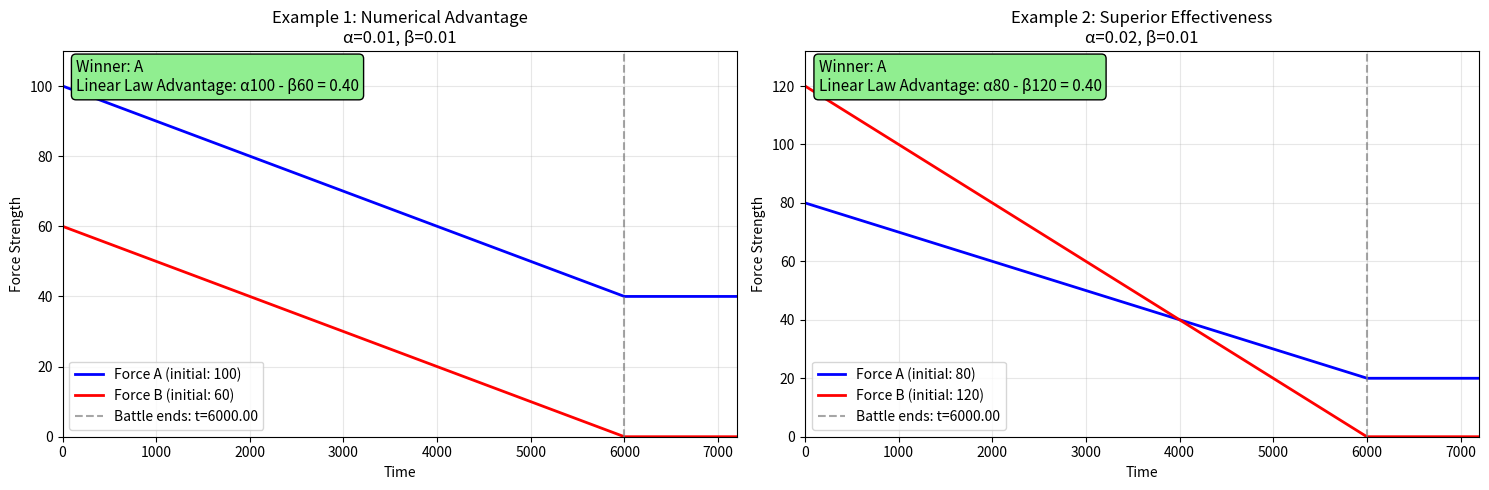

The matplotlib source for this figure:
import numpy as np
import matplotlib.pyplot as plt

class LanchesterLinear:
    """
    Implementation of Lanchester's Linear Law for ancient-style combat.

    The Linear Law assumes sequential combat where forces engage one-on-one.
    Forces decrease at constant rates: A(t) = A₀ - βt, B(t) = B₀ - αt
    Winner determined by effectiveness coefficients α, β and initial forces.
    """

    # Constants for numerical calculations
    EFFECTIVENESS_TOLERANCE = 1e-10  # Numerical tolerance for determining if alpha ≈ beta (equal effectiveness). Avoids floating-point comparison issues.
    FORCE_ZERO_TOLERANCE = 1e-12     # Tolerance for treating forces as zero. Much stricter than np.isclose defaults to preserve small detachments.
    TIME_EXTENSION_FACTOR = 1.2      # Extends time arrays 20% beyond battle end for better visualization of final states
    TIME_MINIMUM_EXTENSION = 1.0     # Minimum time extension for very short battles to ensure readable plots
    DEFAULT_TIME_POINTS = 1000       # Number of time points for trajectory calculations. Balances smoothness with performance.
    SIMPLE_TIME_EXTENSION = 1.5      # 50% time extension for simple analytical solution (needs more padding for linear trajectories)
    SIMPLE_MINIMUM_TIME = 2.0        # Minimum visualization time for simple solution to show force dynamics clearly
    LARGE_TIME_THRESHOLD = 1e15      # Times above this are treated as effectively infinite for numerical stability
    ELIMINATION_TIME_REL_TOL = 1e-12 # Relative tolerance when comparing elimination times (prevents floating tie flips)
    ELIMINATION_TIME_ABS_TOL = 1e-9  # Absolute tolerance for near-zero time comparisons

    # Constants for plotting and visualization
    PLOT_GRID_ALPHA = 0.3            # Grid transparency for clear visibility without overwhelming data
    PLOT_TEXT_Y_POSITION = 0.98      # Y position for info text in plot (top-right corner)
    PLOT_Y_AXIS_PADDING = 1.1        # Y-axis scaling factor to provide visual padding above maximum values

    def __init__(self, A0, B0, alpha, beta):
        """
        Initialize the combat scenario.

        Parameters:
        A0 (float): Initial strength of force A
        B0 (float): Initial strength of force B
        alpha (float): Effectiveness coefficient of A against B
        beta (float): Effectiveness coefficient of B against A
        """
        if A0 < 0 or B0 < 0:
            raise ValueError("Initial strengths must be non-negative.")
        if alpha < 0 or beta < 0:
            raise ValueError("Effectiveness coefficients must be non-negative.")
        self.A0 = A0
        self.B0 = B0
        self.alpha = alpha
        self.beta = beta

    def calculate_battle_outcome(self):
        """
        Calculate battle outcome based on Linear Law dynamics.

        Linear Law: A(t) = A₀ - βt, B(t) = B₀ - αt (constant attrition rates)
        Winner determined by who reaches zero first.

        Returns:
        tuple: (winner, remaining_strength, t_end)
        """
        # Immediate resolution when one or both sides start with zero strength
        a_initially_depleted = abs(self.A0) <= self.FORCE_ZERO_TOLERANCE
        b_initially_depleted = abs(self.B0) <= self.FORCE_ZERO_TOLERANCE

        if a_initially_depleted and b_initially_depleted:
            return 'Draw', 0.0, 0.0
        if a_initially_depleted:
            return 'B', self.B0, 0.0
        if b_initially_depleted:
            return 'A', self.A0, 0.0

        # Calculate when each force would be eliminated
        t_A_eliminated = self.A0 / self.beta if self.beta > 0 else np.inf
        t_B_eliminated = self.B0 / self.alpha if self.alpha > 0 else np.inf

        # Battle ends when first force is eliminated
        times_equal = np.isclose(
            t_A_eliminated,
            t_B_eliminated,
            rtol=self.ELIMINATION_TIME_REL_TOL,
            atol=self.ELIMINATION_TIME_ABS_TOL
        )

        if times_equal:
            t_end = max(t_A_eliminated, t_B_eliminated)
            winner = 'Draw'
            if np.isinf(t_end):
                remaining_strength = max(self.A0, self.B0)
            else:
                remaining_strength = 0.0
        elif t_A_eliminated < t_B_eliminated:
            t_end = t_A_eliminated
            winner = 'B'
            remaining_strength = max(0.0, self.B0 - self.alpha * t_end)
        else:
            t_end = t_B_eliminated
            winner = 'A'
            remaining_strength = max(0.0, self.A0 - self.beta * t_end)

        # Treat extremely large finite times as infinite for numerical stability
        if np.isfinite(t_end) and t_end > self.LARGE_TIME_THRESHOLD:
            t_end = np.inf

        return winner, remaining_strength, t_end

    def generate_force_trajectories(self, t):
        """
        Generate force strength trajectories over time using Linear Law.

        Linear Law: A(t) = A₀ - βt, B(t) = B₀ - αt until battle ends
        After battle end, winner maintains remaining strength, loser stays at zero.

        Parameters:
        t (array): Time array

        Returns:
        tuple: (A_t, B_t) arrays of force strengths
        """
        # Get battle outcome
        winner, remaining_strength, t_end = self.calculate_battle_outcome()

        # Initialize arrays
        A_t = np.zeros_like(t)
        B_t = np.zeros_like(t)

        for i, time_val in enumerate(t):
            if time_val <= t_end:
                # During battle: linear decrease (handle zero effectiveness explicitly)
                if self.beta == 0:
                    A_t[i] = self.A0  # No attrition if beta = 0
                else:
                    A_t[i] = max(0, self.A0 - self.beta * time_val)

                if self.alpha == 0:
                    B_t[i] = self.B0  # No attrition if alpha = 0
                else:
                    B_t[i] = max(0, self.B0 - self.alpha * time_val)
            else:
                # After battle: winner maintains remaining strength, loser stays at zero
                if winner == 'A':
                    A_t[i] = remaining_strength
                    B_t[i] = 0
                elif winner == 'B':
                    A_t[i] = 0
                    B_t[i] = remaining_strength
                else:  # Draw
                    A_t[i] = 0
                    B_t[i] = 0

        return A_t, B_t

    def analytical_solution(self, t_max=None):
        """
        Analytical solution for the Linear Law.

        Uses the Linear Law principle: αA(t) - βB(t) = αA₀ - βB₀ (true Linear Law invariant)

        Returns:
        dict: Contains time arrays, force strengths, battle end time, and winner
        """
        # Calculate battle outcome using helper method
        winner, remaining_strength, t_end = self.calculate_battle_outcome()

        # Create time array
        if t_max is None:
            if np.isinf(t_end):
                # For infinite battles (zero effectiveness), use a reasonable time window
                t_max = 10.0  # Show static forces for 10 time units
            else:
                t_max = max(t_end * self.TIME_EXTENSION_FACTOR, t_end + self.TIME_MINIMUM_EXTENSION)

        t = np.linspace(0, t_max, self.DEFAULT_TIME_POINTS)

        # Generate force trajectories using helper method
        A_t, B_t = self.generate_force_trajectories(t)

        # Calculate casualties
        if winner == 'A':
            A_casualties = self.A0 - remaining_strength
            B_casualties = self.B0
        elif winner == 'B':
            A_casualties = self.A0
            B_casualties = self.B0 - remaining_strength
        else:  # Draw
            if np.isinf(t_end):
                # Infinite stalemate: no attrition possible when both α=0 and β=0
                A_casualties = 0
                B_casualties = 0
            else:
                # Finite simultaneous elimination: both forces destroyed
                A_casualties = self.A0
                B_casualties = self.B0

        return {
            'time': t,
            'A': A_t,
            'B': B_t,
            'battle_end_time': t_end,
            'winner': winner,
            'remaining_strength': remaining_strength,
            'A_casualties': A_casualties,
            'B_casualties': B_casualties,
            'linear_advantage': self.alpha * self.A0 - self.beta * self.B0  # Linear Law insight: true invariant
        }

    def simple_analytical_solution(self, t_max=None):
        """
        Simplified analytical solution using the key Linear Law insight.

        Returns the same result as analytical_solution since the Linear Law
        is simpler than the Square Law.
        """
        return self.analytical_solution(t_max)

    def plot_battle(self, solution=None, title="Lanchester Linear Law", ax=None):
        """
        Plot the battle dynamics over time.

        Parameters:
        solution (dict): Solution dictionary from analytical_solution()
        title (str): Plot title
        ax (matplotlib.axes): Axes to plot on. If None, creates new figure.
        """
        if solution is None:
            solution = self.simple_analytical_solution()

        should_show = ax is None
        if ax is None:
            plt.figure(figsize=(10, 6))
            ax = plt.gca()

        ax.plot(solution['time'], solution['A'], 'b-', linewidth=2, label=f'Force A (initial: {self.A0})')
        ax.plot(solution['time'], solution['B'], 'r-', linewidth=2, label=f'Force B (initial: {self.B0})')

        # Mark battle end
        if 'battle_end_time' in solution:
            ax.axvline(x=solution['battle_end_time'], color='gray', linestyle='--', alpha=0.7,
                       label=f"Battle ends: t={solution['battle_end_time']:.2f}")

        ax.set_xlabel('Time')
        ax.set_ylabel('Force Strength')
        ax.set_title(f"{title}\nα={self.alpha}, β={self.beta}")
        ax.legend()
        ax.grid(True, alpha=self.PLOT_GRID_ALPHA)
        ax.set_xlim(0, max(solution['time']))
        ax.set_ylim(0, max(self.A0, self.B0) * self.PLOT_Y_AXIS_PADDING)

        # Add winner annotation and Linear Law insight
        linear_advantage = self.alpha * self.A0 - self.beta * self.B0
        info_text = f"Winner: {solution['winner']}\nLinear Law Advantage: α{self.A0:.0f} - β{self.B0:.0f} = {linear_advantage:.2f}"
        ax.text(0.02, self.PLOT_TEXT_Y_POSITION, info_text,
                transform=ax.transAxes, fontsize=11,
                verticalalignment='top', bbox=dict(boxstyle='round', facecolor='lightgreen'))

        if should_show:
            plt.tight_layout()
            plt.show()


if __name__ == "__main__":
    # Example 1: Force A has numerical advantage
    print("Example 1: Numerical Advantage - Force A Superior")
    battle1 = LanchesterLinear(A0=100, B0=60, alpha=0.01, beta=0.01)
    solution1 = battle1.simple_analytical_solution()

    print(f"Battle ends at t = {solution1['battle_end_time']:.2f}")
    print(f"Winner: {solution1['winner']} with {solution1['remaining_strength']:.1f} units remaining")
    print(f"Force A casualties: {solution1['A_casualties']:.1f}")
    print(f"Force B casualties: {solution1['B_casualties']:.1f}")
    print(f"Linear Law advantage: αA₀ - βB₀ = {battle1.alpha}×{battle1.A0} - {battle1.beta}×{battle1.B0} = {battle1.alpha * battle1.A0 - battle1.beta * battle1.B0:.2f}")
    print()

    # Example 2: Effectiveness vs. numbers
    print("Example 2: Superior Effectiveness vs. Numbers")
    battle2 = LanchesterLinear(A0=80, B0=120, alpha=0.02, beta=0.01)
    solution2 = battle2.analytical_solution()

    print(f"Battle ends at t = {solution2['battle_end_time']:.2f}")
    print(f"Winner: {solution2['winner']} with {solution2['remaining_strength']:.1f} units remaining")
    print(f"Linear Law advantage: αA₀ - βB₀ = {battle2.alpha}×{battle2.A0} - {battle2.beta}×{battle2.B0} = {battle2.alpha * battle2.A0 - battle2.beta * battle2.B0:.2f}")
    print(f"A's effectiveness: α = {battle2.alpha}")
    print(f"B's effectiveness: β = {battle2.beta}")
    print()

    # Plot both examples
    plt.figure(figsize=(15, 5))

    plt.subplot(1, 2, 1)
    battle1.plot_battle(solution=solution1, title="Example 1: Numerical Advantage", ax=plt.gca())

    plt.subplot(1, 2, 2)
    battle2.plot_battle(solution=solution2, title="Example 2: Superior Effectiveness", ax=plt.gca())

    plt.tight_layout()
    plt.show()
